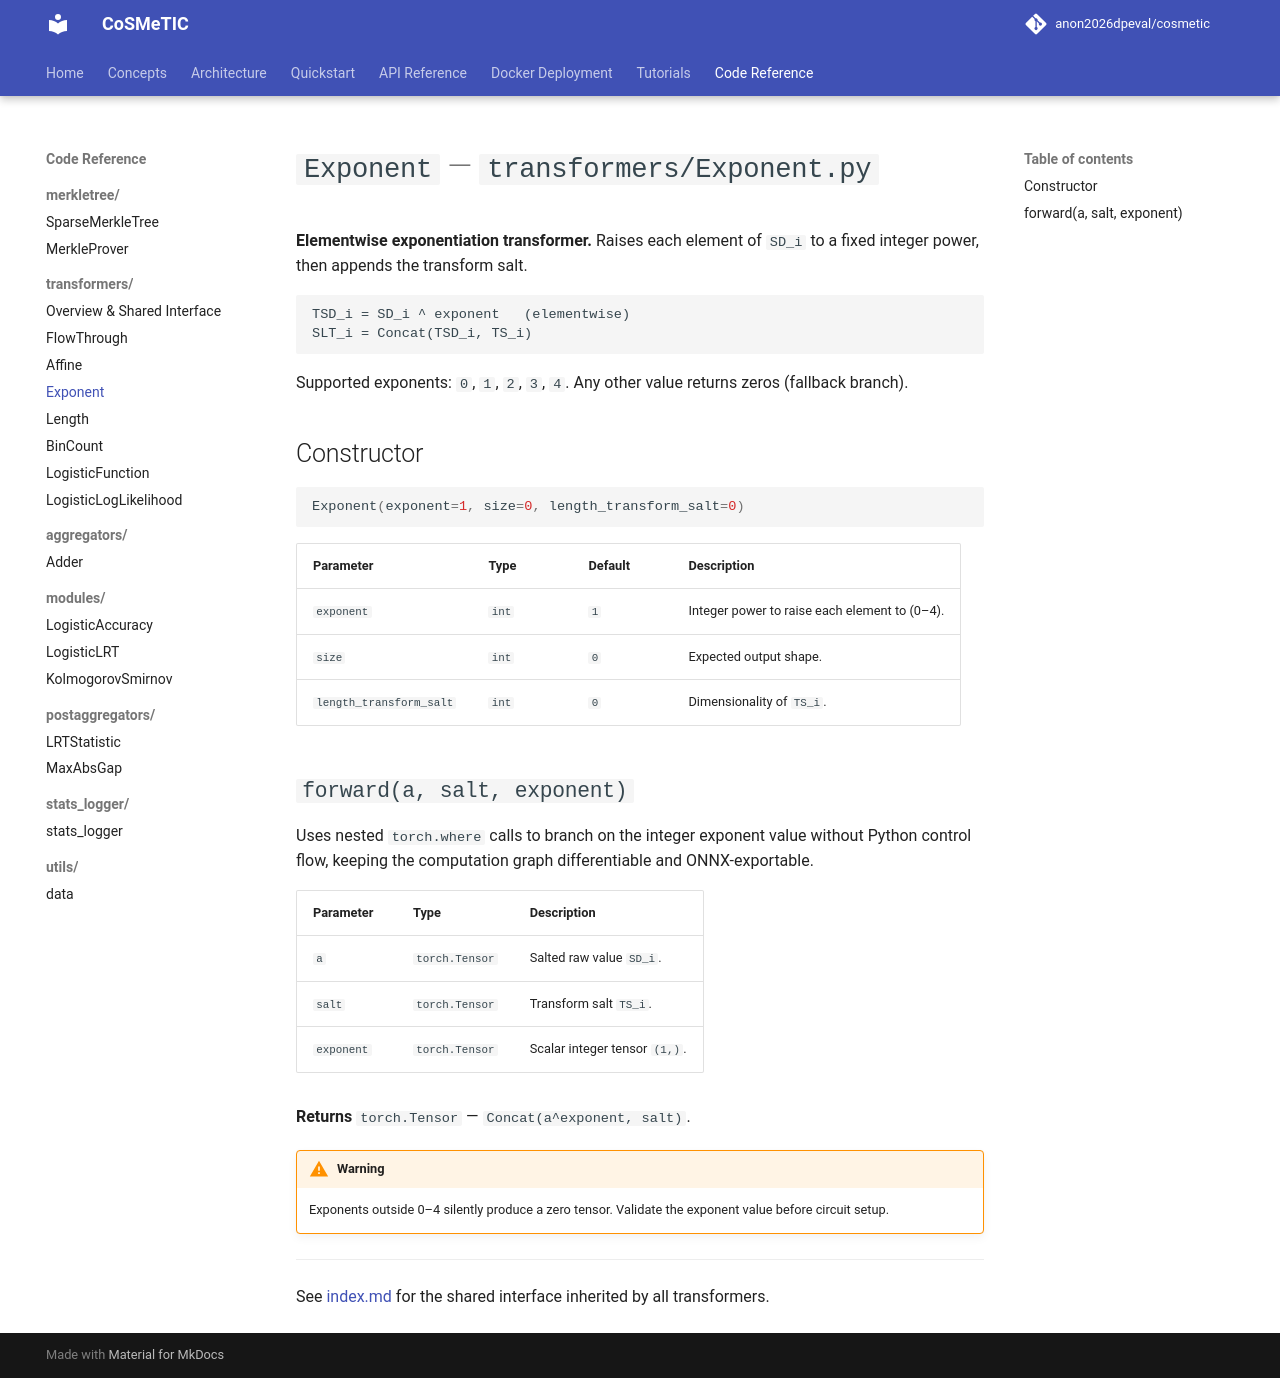

repository: disys-lab/cosmetic · page: code/transformers/Exponent/index.html · generator: mkdocs

# `Exponent` — `transformers/Exponent.py`

**Elementwise exponentiation transformer.** Raises each element of `SD_i` to a fixed integer power, then appends the transform salt.

```
TSD_i = SD_i ^ exponent   (elementwise)
SLT_i = Concat(TSD_i, TS_i)
```

Supported exponents: `0`, `1`, `2`, `3`, `4`. Any other value returns zeros (fallback branch).

## Constructor

```python
Exponent(exponent=1, size=0, length_transform_salt=0)
```

| Parameter | Type | Default | Description |
|-----------|------|---------|-------------|
| `exponent` | `int` | `1` | Integer power to raise each element to (0–4). |
| `size` | `int` | `0` | Expected output shape. |
| `length_transform_salt` | `int` | `0` | Dimensionality of `TS_i`. |

## `forward(a, salt, exponent)`

Uses nested `torch.where` calls to branch on the integer exponent value without Python control flow, keeping the computation graph differentiable and ONNX-exportable.

| Parameter | Type | Description |
|-----------|------|-------------|
| `a` | `torch.Tensor` | Salted raw value `SD_i`. |
| `salt` | `torch.Tensor` | Transform salt `TS_i`. |
| `exponent` | `torch.Tensor` | Scalar integer tensor `(1,)`. |

**Returns** `torch.Tensor` — `Concat(a^exponent, salt)`.

!!! warning
    Exponents outside 0–4 silently produce a zero tensor. Validate the exponent value before circuit setup.

---

See [index.md](index.md) for the shared interface inherited by all transformers.
